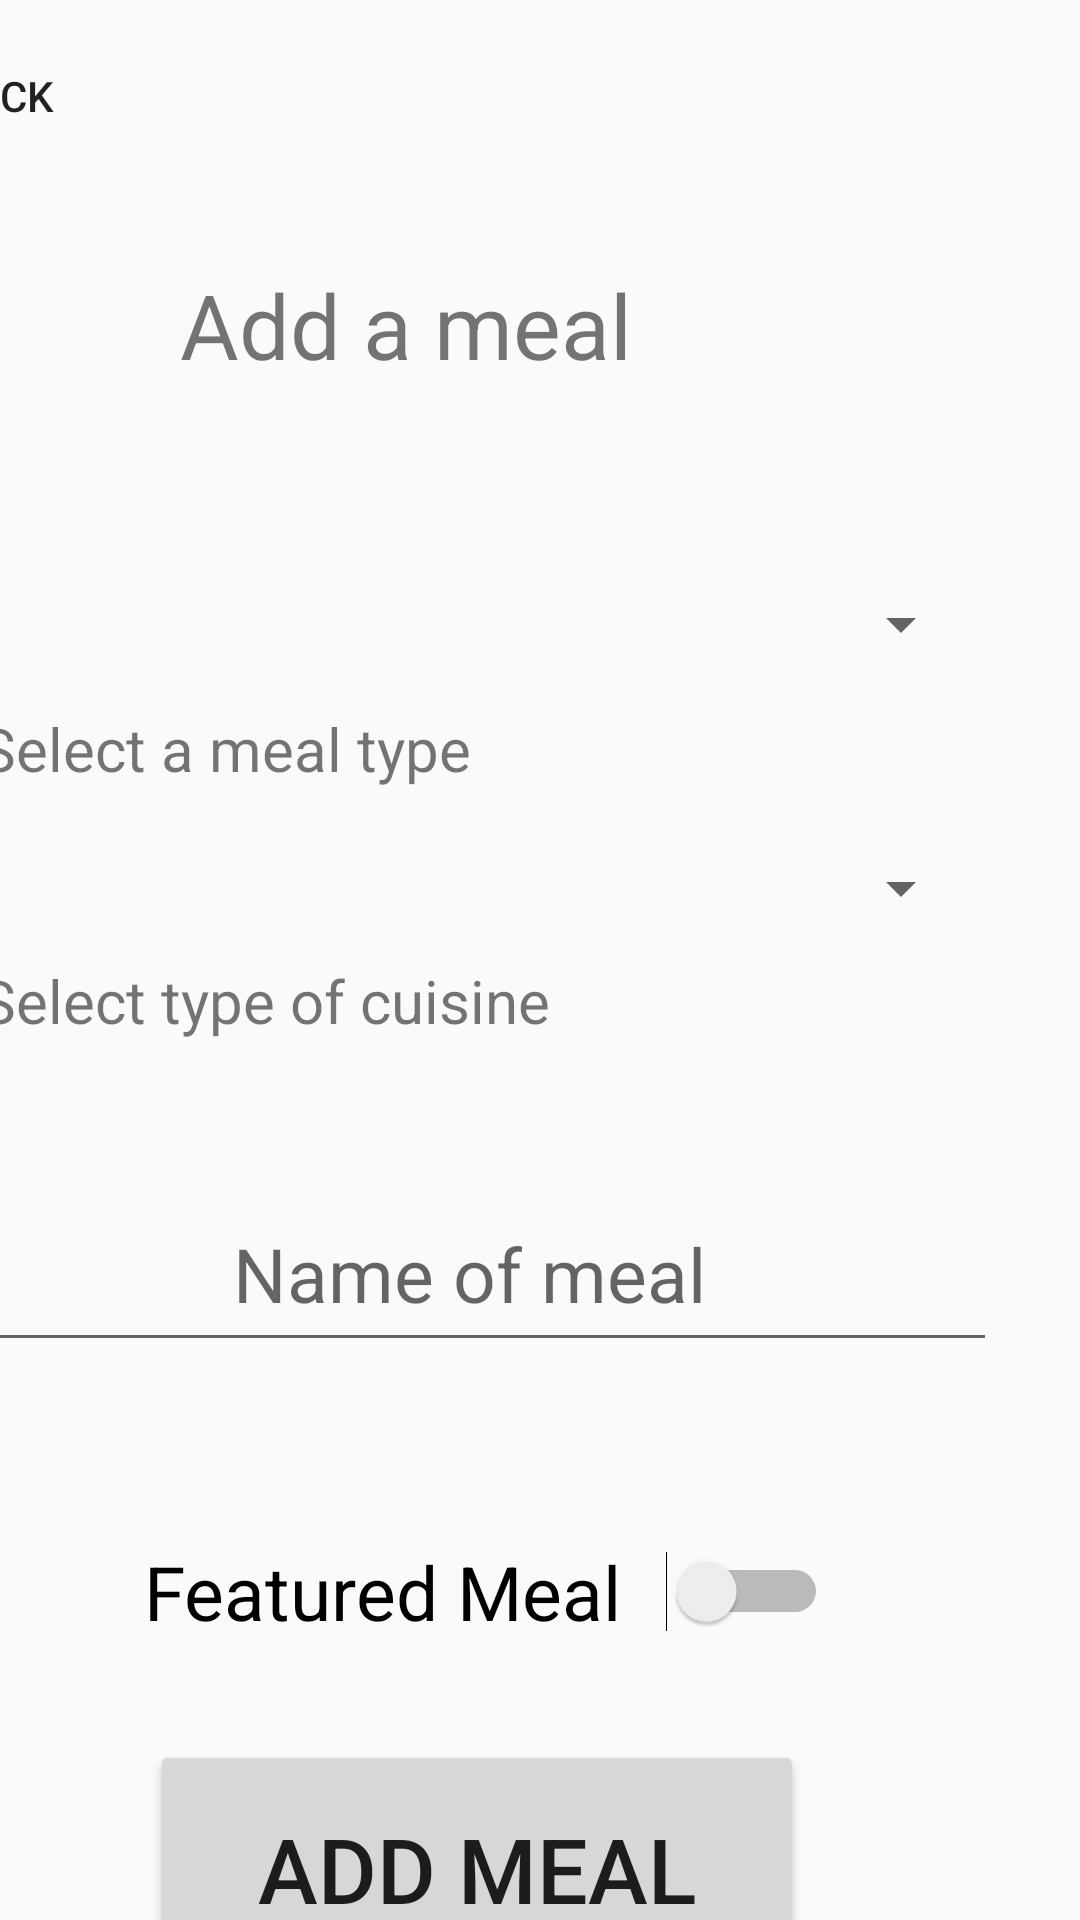

The Android layout XML behind this screen, and the referenced resources:
<!-- AndroidManifest.xml: application theme Theme.Deliverable1 -->
<!-- res/layout/add_meal.xml -->
<?xml version="1.0" encoding="utf-8"?>
<androidx.constraintlayout.widget.ConstraintLayout xmlns:android="http://schemas.android.com/apk/res/android"
    xmlns:app="http://schemas.android.com/apk/res-auto"
    xmlns:tools="http://schemas.android.com/tools"
    android:layout_width="match_parent"
    android:layout_height="match_parent">

    <Spinner
        android:id="@+id/CuisineSpinner"
        android:layout_width="334dp"
        android:layout_height="48dp"
        android:layout_marginTop="272dp"
        android:layout_marginEnd="36dp"
        app:layout_constraintEnd_toEndOf="parent"
        app:layout_constraintTop_toTopOf="parent"
        tools:ignore="SpeakableTextPresentCheck" />

    <Spinner
        android:id="@+id/MealTypeSpinner"
        android:layout_width="334dp"
        android:layout_height="48dp"
        android:layout_marginTop="184dp"
        android:layout_marginEnd="36dp"
        app:layout_constraintEnd_toEndOf="parent"
        app:layout_constraintTop_toTopOf="parent"
        tools:ignore="SpeakableTextPresentCheck" />

    <TextView
        android:id="@+id/textView12"
        android:layout_width="267dp"
        android:layout_height="40dp"
        android:layout_marginTop="320dp"
        android:layout_marginEnd="100dp"
        android:text="Select type of cuisine"
        android:textSize="20dp"
        app:layout_constraintEnd_toEndOf="parent"
        app:layout_constraintTop_toTopOf="parent" />

    <TextView
        android:id="@+id/textView11"
        android:layout_width="183dp"
        android:layout_height="34dp"
        android:layout_marginTop="236dp"
        android:layout_marginEnd="184dp"
        android:text="Select a meal type"
        android:textSize="20dp"
        app:layout_constraintEnd_toEndOf="parent"
        app:layout_constraintTop_toTopOf="parent" />

    <TextView
        android:id="@+id/InfoText"
        android:layout_width="216dp"
        android:layout_height="65dp"
        android:layout_marginTop="88dp"
        android:layout_marginEnd="84dp"
        android:text="Add a meal"
        android:textSize="30dp"
        app:layout_constraintEnd_toEndOf="parent"
        app:layout_constraintTop_toTopOf="parent" />

    <EditText
        android:id="@+id/editText_MealName"
        android:layout_width="352dp"
        android:layout_height="62dp"
        android:layout_alignParentStart="true"
        android:layout_alignParentEnd="true"
        android:layout_alignParentBottom="true"
        android:layout_marginTop="392dp"
        android:layout_marginEnd="28dp"
        android:ems="10"
        android:gravity="center"
        android:hint="Name of meal"
        android:inputType="textPersonName"
        android:minHeight="48dp"
        android:textSize="25dp"
        app:layout_constraintEnd_toEndOf="parent"
        app:layout_constraintTop_toTopOf="parent" />

    <Switch
        android:id="@+id/FeaturedMealCheck"
        android:layout_width="228dp"
        android:layout_height="61dp"
        android:layout_marginTop="500dp"
        android:layout_marginEnd="84dp"
        android:minHeight="48dp"
        android:text="Featured Meal"
        android:textSize="25dp"
        app:layout_constraintEnd_toEndOf="parent"
        app:layout_constraintTop_toTopOf="parent"
        tools:ignore="UseSwitchCompatOrMaterialXml" />

    <Button
        android:id="@+id/REMOVEMEAL"
        android:layout_width="218dp"
        android:layout_height="86dp"
        android:layout_marginTop="580dp"
        android:layout_marginEnd="92dp"
        android:onClick="GoBack1"
        android:text="Add meal"
        android:textSize="30dp"
        app:layout_constraintEnd_toEndOf="parent"
        app:layout_constraintTop_toTopOf="parent" />

    <Button
        android:id="@+id/button"
        android:layout_width="81dp"
        android:layout_height="48dp"
        android:layout_marginTop="8dp"
        android:layout_marginEnd="320dp"
        android:background="@null"
        android:onClick="GoBack1"
        android:text="Back"
        app:layout_constraintEnd_toEndOf="parent"
        app:layout_constraintTop_toTopOf="parent" />

</androidx.constraintlayout.widget.ConstraintLayout>
<!-- resources referenced by this layout -->
<resources>
  <style name="Theme.Deliverable1" parent="Theme.AppCompat.Light.NoActionBar">
          
          <item name="colorPrimary">@color/purple_500</item>
          <item name="colorPrimaryVariant">@color/purple_700</item>
          <item name="colorOnPrimary">@color/white</item>
          
          <item name="colorSecondary">@color/teal_200</item>
          <item name="colorSecondaryVariant">@color/teal_700</item>
          <item name="colorOnSecondary">@color/black</item>
          
          <item name="android:statusBarColor">?attr/colorPrimaryVariant</item>
          
      </style>
  <!-- not gathered from this repository: default colours our renderer supplied (Android Studio template values) -->
  <color name="purple_500">#FF6200EE</color>
  <color name="purple_700">#FF3700B3</color>
  <color name="teal_200">#FF03DAC5</color>
  <color name="teal_700">#FF018786</color>
  <color name="black">#FF000000</color>
  <color name="white">#FFFFFFFF</color>
</resources>
